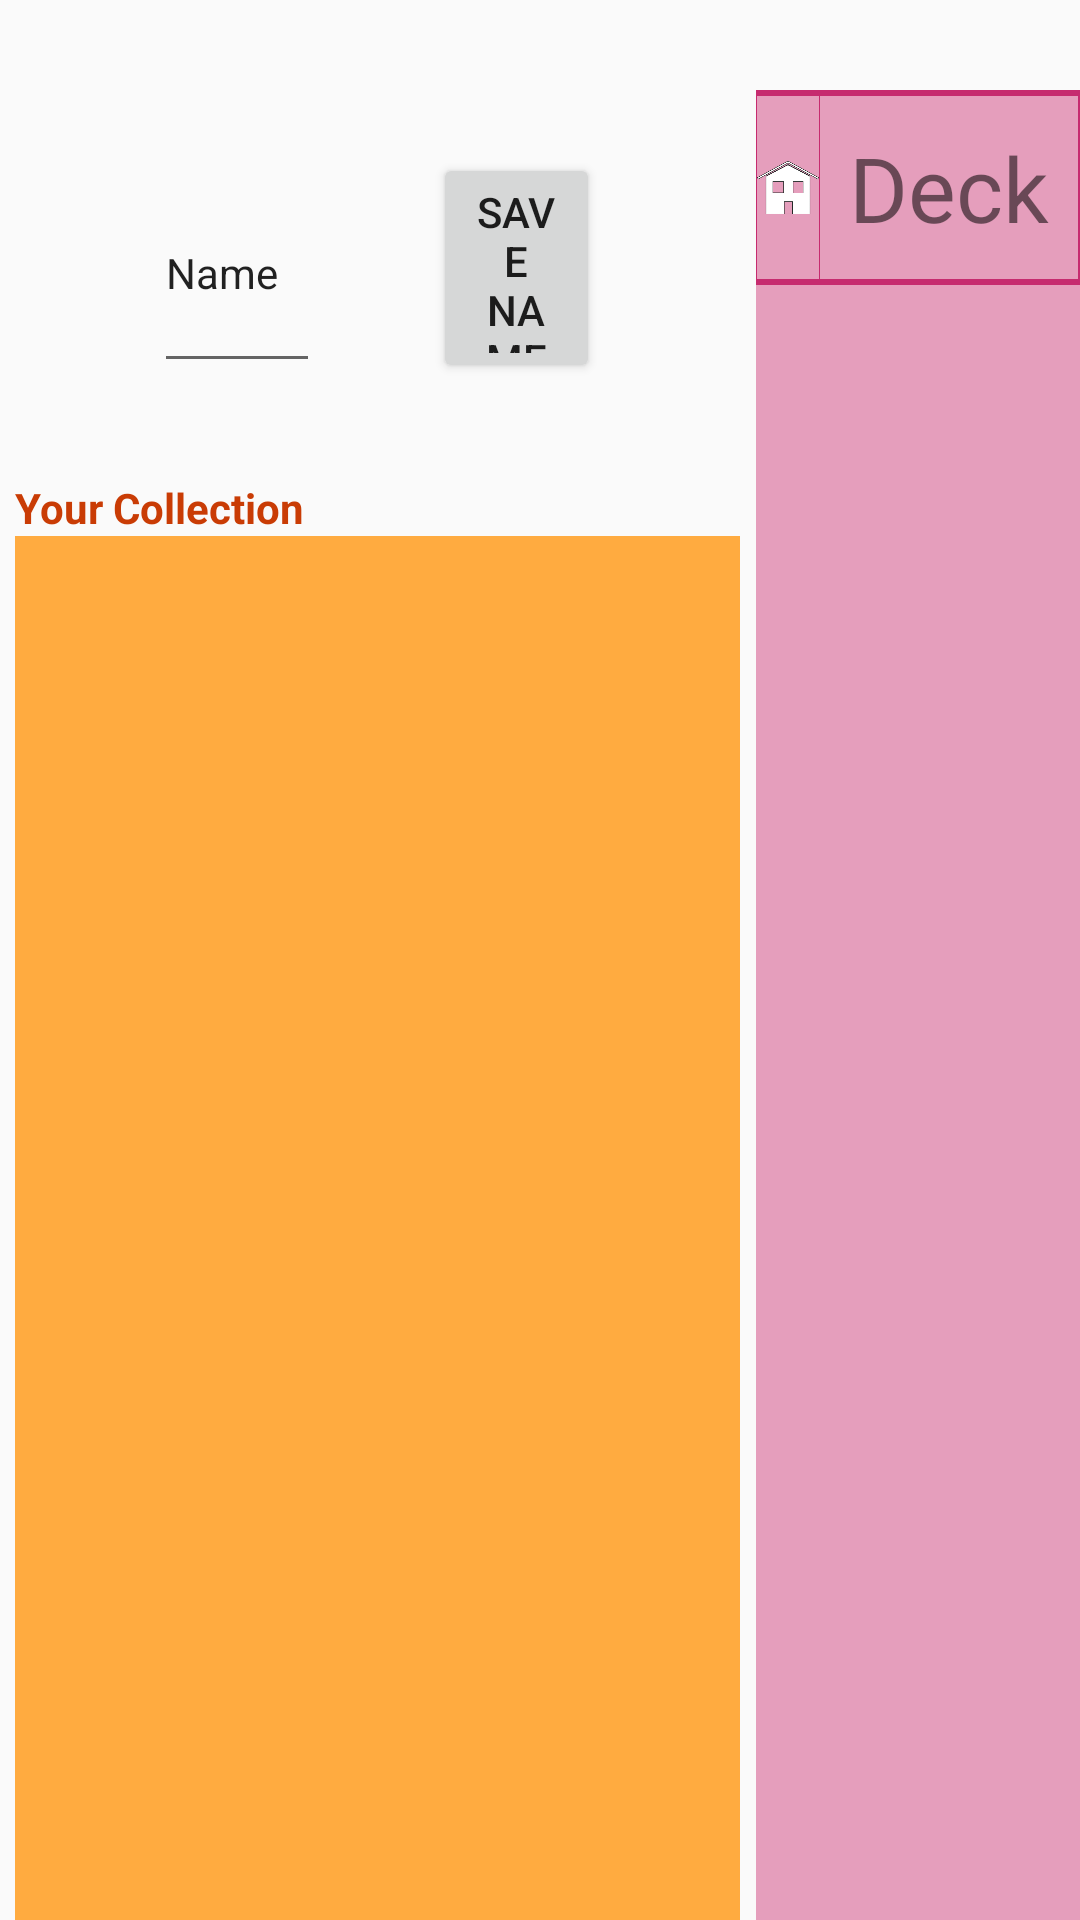

Layout XML and referenced resources for this Android screen:
<!-- AndroidManifest.xml: application theme AppTheme -->
<!-- res/layout/activity_customize_deck2.xml -->
<?xml version="1.0" encoding="utf-8"?>
<LinearLayout xmlns:android="http://schemas.android.com/apk/res/android"
    xmlns:app="http://schemas.android.com/apk/res-auto"
    xmlns:tools="http://schemas.android.com/tools"
    android:id="@+id/layoutconst"
    android:layout_width="match_parent"
    android:layout_height="match_parent"
    android:orientation="horizontal"
    android:weightSum="10"
    tools:context=".CustomizeDeckActivity">

    <LinearLayout
        android:layout_width="0dp"
        android:layout_height="fill_parent"
        android:layout_weight="7"
        android:orientation="vertical">

        <Space
            android:layout_width="fill_parent"
            android:layout_height="0dp"
            android:layout_weight="0.8" />

        <LinearLayout
            android:layout_width="fill_parent"
            android:layout_height="0dp"
            android:layout_weight="1.2"
            android:weightSum="10">

            <Space
                android:layout_width="0dp"
                android:layout_height="fill_parent"
                android:layout_weight="2.05" />

            <EditText
                android:id="@+id/DeckName"
                android:layout_width="0dp"
                android:layout_height="fill_parent"
                android:layout_weight="2.2"
                android:inputType="textPersonName"
                android:text="Name"
                android:textSize="14sp" />

            <Space
                android:layout_width="0dp"
                android:layout_height="fill_parent"
                android:layout_weight="1.5" />

            <Button
                android:id="@+id/SaveDeckName"
                android:layout_width="0dp"
                android:layout_height="fill_parent"
                android:layout_weight="2.2"
                android:text="Save name" />

        </LinearLayout>

        <LinearLayout
            android:layout_width="fill_parent"
            android:layout_height="0dp"
            android:layout_weight="8"
            android:orientation="horizontal"
            android:weightSum="10">

            <LinearLayout
                android:layout_width="fill_parent"
                android:layout_height="fill_parent"
                android:orientation="vertical"
                android:weightSum="10">

                <LinearLayout
                    android:layout_width="fill_parent"
                    android:layout_height="0dp"
                    android:layout_weight="1"
                    android:orientation="horizontal"
                    android:weightSum="10">

                    <Space
                        android:layout_width="0dp"
                        android:layout_height="fill_parent"
                        android:layout_weight="0.2" />

                    <TextView
                        android:id="@+id/CollectionText"
                        android:layout_width="0dp"
                        android:layout_height="fill_parent"
                        android:layout_weight="9.6"
                        android:gravity="bottom|left"
                        android:text="Your Collection"
                        android:textColor="#C93C05"
                        android:textStyle="bold" />

                    <Space
                        android:layout_width="0dp"
                        android:layout_height="fill_parent"
                        android:layout_weight="0.2" />

                </LinearLayout>

                <LinearLayout
                    android:layout_width="fill_parent"
                    android:layout_height="0dp"
                    android:layout_weight="9"
                    android:orientation="horizontal"
                    android:weightSum="10">

                    <Space
                        android:layout_width="0dp"
                        android:layout_height="fill_parent"
                        android:layout_weight="0.2" />

                    <ScrollView
                        android:layout_width="0dp"
                        android:layout_height="fill_parent"
                        android:layout_weight="9.6"
                        android:background="#FFAB40">

                        <LinearLayout
                            android:id="@+id/CollectionContainer"
                            android:layout_width="wrap_content"
                            android:layout_height="wrap_content"
                            android:layout_gravity="center_horizontal"
                            android:background="#FF6E40"
                            android:orientation="vertical" />
                    </ScrollView>

                    <Space
                        android:layout_width="0dp"
                        android:layout_height="fill_parent"
                        android:layout_weight="0.2" />

                </LinearLayout>

            </LinearLayout>

        </LinearLayout>
    </LinearLayout>

    <LinearLayout
        android:layout_width="0dp"
        android:layout_height="fill_parent"
        android:layout_weight="3"
        android:orientation="vertical"
        android:weightSum="10">

        <Space
            android:layout_width="fill_parent"
            android:layout_height="30dp" />

        <LinearLayout
            android:layout_width="fill_parent"
            android:layout_height="65dp"
            android:background="#C62B6F"
            android:orientation="vertical">

            <View
                android:layout_width="fill_parent"
                android:layout_height="2dp" />

            <LinearLayout
                android:layout_width="fill_parent"
                android:layout_height="61dp"
                android:background="#C62B6F"
                android:orientation="horizontal"
                android:weightSum="10.05">


                <View
                    android:layout_width="0dp"
                    android:layout_height="fill_parent"
                    android:layout_weight="0.05" />

                <ImageView
                    android:id="@+id/BackToMenuFromCustomizeDeck"
                    android:layout_width="0dp"
                    android:layout_height="fill_parent"
                    android:layout_weight="1.95"
                    android:background="#E59EBC"
                    app:srcCompat="@drawable/homebutton" />

                <View
                    android:layout_width="0dp"
                    android:layout_height="fill_parent"
                    android:layout_weight="0.05" />

                <TextView
                    android:id="@+id/TradeText"
                    android:layout_width="0dp"
                    android:layout_height="fill_parent"
                    android:layout_weight="7.95"
                    android:background="#E59EBC"
                    android:gravity="center"
                    android:text="Deck"
                    android:textSize="30dp" />

                <View
                    android:layout_width="0dp"
                    android:layout_height="fill_parent"
                    android:layout_weight="0.05" />

            </LinearLayout>

            <View
                android:layout_width="fill_parent"
                android:layout_height="2dp" />

        </LinearLayout>

        <ScrollView
            android:id="@+id/scrollView3"
            android:layout_width="fill_parent"
            android:layout_height="match_parent"
            android:layout_weight="9"
            android:background="#E59EBC">

            <LinearLayout
                android:id="@+id/DeckContainer"
                android:layout_width="match_parent"
                android:layout_height="wrap_content"
                android:orientation="vertical" />
        </ScrollView>
    </LinearLayout>

</LinearLayout>
<!-- resources referenced by this layout -->
<resources>
  <!-- drawable homebutton: png bitmap (drawable, 22554 bytes) -->
  <style name="AppTheme" parent="Theme.AppCompat.Light.NoActionBar">
          
          <item name="colorPrimary">@color/colorPrimary</item>
          <item name="colorPrimaryDark">@color/colorPrimaryDark</item>
          <item name="colorAccent">@color/colorAccent</item>
          <item name="android:windowActionBar">false</item>
          <item name="android:windowFullscreen">true</item>
          <item name="android:windowContentOverlay">@null</item>
      </style>
  <color name="colorPrimary">#009688</color>
  <color name="colorPrimaryDark">#00574B</color>
  <color name="colorAccent">#D81B60</color>
</resources>
